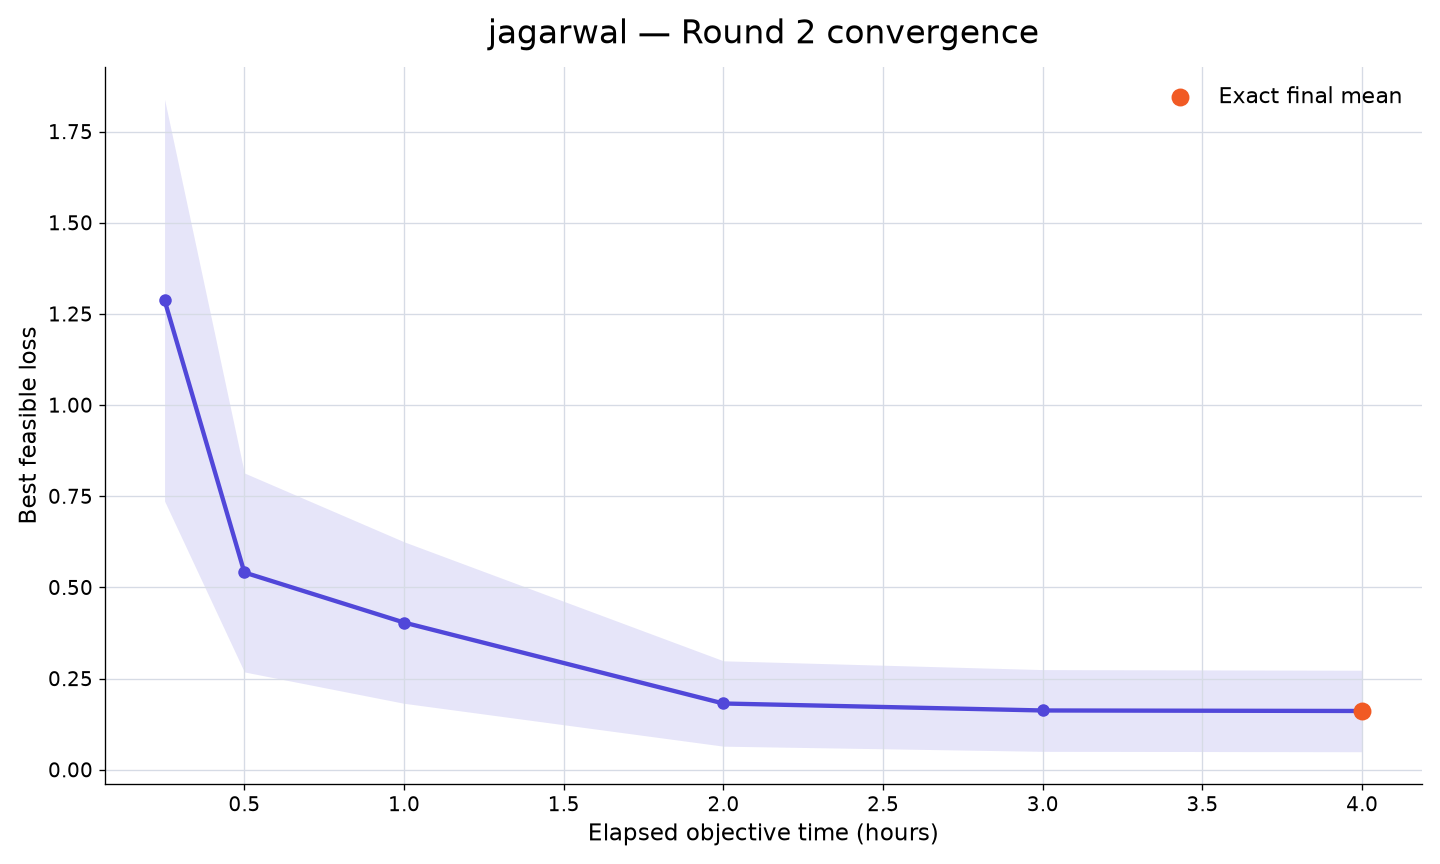

The file beside this chart, header and first rows:
rank, participant_id, elapsed_minutes, runs_with_value, mean_best_feasible_loss, std_best_feasible_loss, sem_best_feasible_loss, median_best_feasible_loss, minimum_best_feasible_loss, maximum_best_feasible_loss, exact_run_count, sampled_upper_bound_run_count, missing_run_count
8, jagarwal, 15, 10, 1.288, 1.742, 0.5508, 0.5289, -0.2903, 4.358, 0, 10, 0
8, jagarwal, 30, 10, 0.5408, 0.8626, 0.2728, 0.4948, -0.4099, 2.136, 3, 7, 0
8, jagarwal, 60, 10, 0.4035, 0.7002, 0.2214, 0.3944, -0.4099, 1.744, 5, 5, 0
8, jagarwal, 120, 10, 0.1815, 0.3701, 0.117, 0.3944, -0.4099, 0.5224, 8, 2, 0
8, jagarwal, 180, 10, 0.1624, 0.3544, 0.1121, 0.3538, -0.4099, 0.4456, 9, 1, 0
8, jagarwal, 240, 10, 0.161, 0.3532, 0.1117, 0.3538, -0.4099, 0.4456, 10, 0, 0
